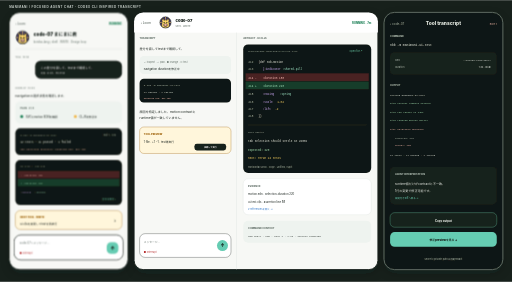
t = 0.00 s
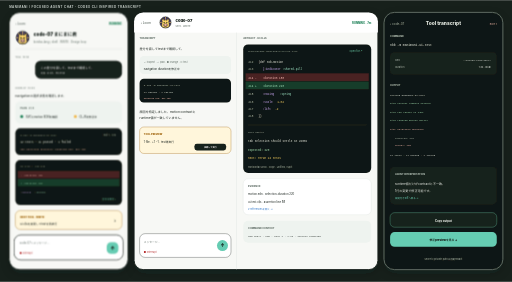
t = 0.20 s
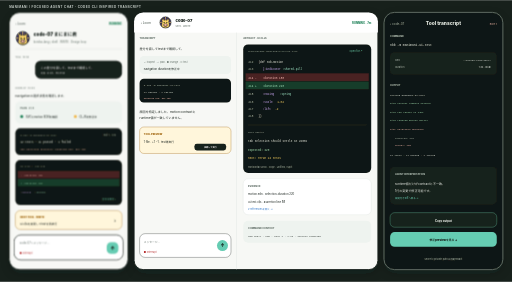
t = 0.40 s
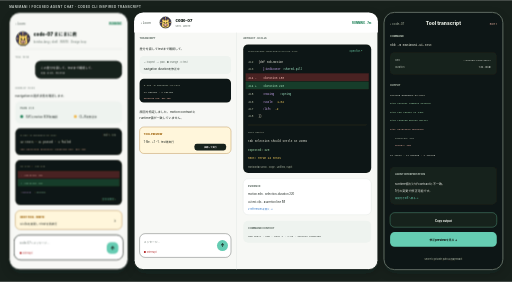
t = 0.60 s

The animated SVG that drew these frames (rendered in a browser with its animation timeline set to each time). Animation: 1 CSS @keyframes rule; one cycle of 0.80 s, repeats indefinitely.

<svg xmlns="http://www.w3.org/2000/svg" width="1680" height="924" viewBox="0 0 1680 924">
  <defs>
    <filter id="s"><feDropShadow dx="0" dy="12" stdDeviation="14" flood-color="#17201b" flood-opacity=".18"/></filter>
    <symbol id="g" viewBox="0 0 48 48"><circle cx="24" cy="24" r="21" fill="#40345f" stroke="#17201b" stroke-width="2"/><path d="M24 3v42M3 24h42M9 9l30 30M39 9 9 39" stroke="#ffd76a" stroke-width="2"/><g stroke="#17201b" stroke-width="1.5" stroke-linejoin="round"><path d="M12 20q-4-6 2-8l4 4q6-3 12 0l4-4q6 2 2 8l2 14q1 10-14 10T10 34z" fill="#ffd76a"/><path d="m16 15-2-6 6 4m12 2 2-6-6 4" fill="#ffd76a"/><circle cx="19" cy="25" r="1.7" fill="#17201b"/><circle cx="29" cy="25" r="1.7" fill="#17201b"/><ellipse cx="24" cy="34" rx="8" ry="5.5" fill="#ffbeaa"/><circle cx="21.5" cy="34" r=".8"/><circle cx="26.5" cy="34" r=".8"/><path d="M21 38q3 2.5 6 0" fill="none"/></g></symbol>
    <style>[fill="#2677d8" i]{fill:#246fc7}.run{transform-box:fill-box;transform-origin:center;animation:p .8s ease-in-out infinite alternate}@keyframes p{to{transform:scale(1.08)}}@media(prefers-reduced-motion:reduce){.run{animation:none}}</style>
  </defs>
  <rect width="1680" height="924" fill="#17201b"/><text x="30" y="25" fill="#c9d0cb" font-family="'Noto Sans JP',sans-serif" font-size="10" font-weight="800" letter-spacing="1.3">MANIMANI / FOCUSED AGENT CHAT · CODEX CLI INSPIRED TRANSCRIPT</text>

  <!-- MOBILE FOCUSED CHAT -->
  <g transform="translate(30 40)" font-family="'Noto Sans JP',-apple-system,sans-serif" filter="url(#s)">
    <rect width="390" height="844" rx="34" fill="#f7f8f5" stroke="#17201b" stroke-width="3"/><text x="20" y="40" fill="#435149" font-size="10">‹ Loom</text><text x="370" y="40" fill="#23845b" font-size="9" font-weight="850" text-anchor="end">RUNNING</text>
    <use class="run" href="#g" x="20" y="58" width="48" height="48"/><text x="80" y="78" fill="#17201b" font-size="15" font-weight="900">code-07 まにまに君</text><text x="80" y="99" fill="#637069" font-size="9">kotoba-lang / shell · WRITE · Design loop</text><path d="M20 120h350" stroke="#d8ded9"/>
    <text x="20" y="148" fill="#637069" font-size="8">YOU · 10:44</text><rect x="85" y="158" width="285" height="59" rx="18" fill="#17201b"/><text x="103" y="184" fill="#fff" font-size="10">この差分を直して、testまで確認して。</text><text x="103" y="203" fill="#c9d0cb" font-size="8">対象: ui.cljs · PR #148</text>
    <text x="20" y="250" fill="#637069" font-size="8">CODE-07 · 10:44</text><text x="20" y="276" fill="#17201b" font-size="10">navigationの選択状態を確認します。</text>
    <rect x="20" y="292" width="350" height="72" rx="16" fill="#eef3ef"/><text x="36" y="316" fill="#637069" font-size="8" font-weight="850">PLAN · 2 / 4</text><circle cx="41" cy="341" r="5" fill="#23845b"/><text x="54" y="345" fill="#17201b" font-size="9">SVGとmotion EDNを確認</text><circle cx="217" cy="341" r="5" fill="#f2b84b"/><text x="230" y="345" fill="#17201b" font-size="9">CLJSを修正中</text>
    <rect x="20" y="380" width="350" height="88" rx="16" fill="#111813"/><text x="36" y="405" fill="#aab8ae" font-family="ui-monospace,SFMono-Regular,Menlo,monospace" font-size="8">$ nbb -m manimani.ui-test</text><text x="36" y="428" fill="#e8eee9" font-family="ui-monospace,SFMono-Regular,Menlo,monospace" font-size="9">12 tests · 11 passed · 1 failed</text><text x="36" y="451" fill="#ffc0ba" font-family="ui-monospace,SFMono-Regular,Menlo,monospace" font-size="8">tab selection duration: expected 220, got 180</text><text x="350" y="405" fill="#aab8ae" font-size="8" text-anchor="end">exit 1 · 1.2s</text>
    <rect x="20" y="484" width="350" height="148" rx="16" fill="#111813"/><text x="36" y="508" fill="#aab8ae" font-family="ui-monospace,SFMono-Regular,Menlo,monospace" font-size="8">ui.cljs  ·  412–418</text><rect x="28" y="520" width="334" height="24" fill="#4a2222"/><text x="38" y="537" fill="#ffc0ba" font-family="ui-monospace,SFMono-Regular,Menlo,monospace" font-size="8">- :duration 180</text><rect x="28" y="546" width="334" height="24" fill="#173d2a"/><text x="38" y="563" fill="#a7e8bf" font-family="ui-monospace,SFMono-Regular,Menlo,monospace" font-size="8">+ :duration 220</text><text x="38" y="591" fill="#c7a7ff" font-family="ui-monospace,SFMono-Regular,Menlo,monospace" font-size="8">:easing</text><text x="85" y="591" fill="#9be7d0" font-family="ui-monospace,SFMono-Regular,Menlo,monospace" font-size="8"> :spring</text><text x="350" y="616" fill="#65ccb2" font-size="8" text-anchor="end">全文を表示 ›</text>
    <rect x="20" y="650" width="350" height="62" rx="16" fill="#fff6db" stroke="#9b5d00"/><text x="36" y="675" fill="#9b5d00" font-size="8" font-weight="900">NEXT TOOL · WRITE</text><text x="36" y="697" fill="#17201b" font-size="9">ui.cljsを変更してtestを再実行</text><text x="350" y="686" fill="#17201b" font-size="16" text-anchor="end">›</text>
    <rect x="16" y="730" width="358" height="82" rx="22" fill="#fff" stroke="#17201b" stroke-width="2"/><text x="34" y="760" fill="#637069" font-size="9">code-07へメッセージ…</text><text x="34" y="793" fill="#b83232" font-size="8">■ Interrupt</text><rect x="320" y="754" width="38" height="38" rx="14" fill="#65ccb2"/><text x="339" y="779" fill="#17201b" font-size="16" font-weight="900" text-anchor="middle">↑</text>
  </g>

  <!-- DESKTOP SPLIT CHAT -->
  <g transform="translate(440 40)" font-family="'Noto Sans JP',-apple-system,sans-serif" filter="url(#s)">
    <rect width="800" height="844" rx="30" fill="#f7f8f5" stroke="#17201b" stroke-width="3"/><rect width="800" height="66" rx="30" fill="#fff"/><rect y="38" width="800" height="28" fill="#fff"/><text x="22" y="39" fill="#435149" font-size="10">‹ Loom</text><use href="#g" x="82" y="12" width="42" height="42"/><text x="136" y="31" fill="#17201b" font-size="13" font-weight="900">code-07</text><text x="136" y="48" fill="#637069" font-size="8">shell · WRITE</text><text x="778" y="39" fill="#23845b" font-size="9" font-weight="850" text-anchor="end">RUNNING · 7m</text>
    <path d="M336 66v778" stroke="#d8ded9"/>
    <g transform="translate(18 88)"><text fill="#637069" font-size="8" font-weight="850">TRANSCRIPT</text><text y="36" fill="#17201b" font-size="10">差分を直してtestまで確認して。</text><rect y="55" width="300" height="59" rx="14" fill="#eef3ef"/><text x="14" y="79" fill="#637069" font-size="8">✓ inspect · ✓ plan · ● change · ○ test</text><text x="14" y="101" fill="#17201b" font-size="9">navigation durationを修正中</text><rect y="130" width="300" height="78" rx="14" fill="#111813"/><text x="14" y="154" fill="#aab8ae" font-family="ui-monospace,monospace" font-size="8">$ nbb -m manimani.ui-test</text><text x="14" y="177" fill="#e8eee9" font-family="ui-monospace,monospace" font-size="8">11 passed · 1 failed</text><text x="14" y="195" fill="#ffc0ba" font-family="ui-monospace,monospace" font-size="7">expected 220, got 180</text><text y="242" fill="#17201b" font-size="10">原因を特定しました。motion contractと</text><text y="262" fill="#17201b" font-size="10">runtime値が一致していません。</text><rect y="288" width="300" height="87" rx="14" fill="#fff6db" stroke="#9b5d00"/><text x="14" y="314" fill="#9b5d00" font-size="8" font-weight="850">TOOL PREVIEW</text><text x="14" y="339" fill="#17201b" font-size="9">1 file · +1 −1 · test再実行</text><rect x="180" y="343" width="104" height="22" rx="8" fill="#17201b"/><text x="232" y="358" fill="#fff" font-size="7" font-weight="800" text-anchor="middle">承認して実行</text><rect y="638" width="300" height="78" rx="18" fill="#fff" stroke="#17201b"/><text x="14" y="668" fill="#637069" font-size="9">メッセージ…</text><text x="14" y="701" fill="#b83232" font-size="8">■ Interrupt</text><circle cx="272" cy="677" r="18" fill="#65ccb2"/><text x="272" y="683" fill="#17201b" font-size="14" font-weight="900" text-anchor="middle">↑</text></g>
    <g transform="translate(358 88)"><text fill="#637069" font-size="8" font-weight="850">ARTIFACT · UI.CLJS</text><rect y="17" width="420" height="422" rx="16" fill="#111813"/><text x="16" y="43" fill="#aab8ae" font-family="ui-monospace,SFMono-Regular,Menlo,monospace" font-size="8">orgs/kotoba-lang/shell/src/ui.cljs</text><text x="391" y="43" fill="#65ccb2" font-size="8" text-anchor="end">Open file ↗</text><g font-family="ui-monospace,SFMono-Regular,Menlo,monospace" font-size="9"><text x="17" y="78" fill="#aab8ae">412</text><text x="50" y="78" fill="#e8eee9">(def tab-motion</text><text x="17" y="102" fill="#aab8ae">413</text><text x="64" y="102" fill="#c7a7ff">{:indicator</text><text x="129" y="102" fill="#9be7d0"> :shared-pill</text><rect x="8" y="112" width="404" height="25" fill="#4a2222"/><text x="17" y="129" fill="#ffc0ba">414 -</text><text x="64" y="129" fill="#ffc0ba">:duration 180</text><rect x="8" y="139" width="404" height="25" fill="#173d2a"/><text x="17" y="156" fill="#a7e8bf">414 +</text><text x="64" y="156" fill="#a7e8bf">:duration 220</text><text x="17" y="184" fill="#aab8ae">415</text><text x="64" y="184" fill="#c7a7ff">:easing</text><text x="120" y="184" fill="#9be7d0"> :spring</text><text x="17" y="208" fill="#aab8ae">416</text><text x="64" y="208" fill="#c7a7ff">:scale</text><text x="112" y="208" fill="#ffd76a"> 1.04</text><text x="17" y="232" fill="#aab8ae">417</text><text x="64" y="232" fill="#c7a7ff">:lift</text><text x="105" y="232" fill="#ffd76a"> -2</text><text x="17" y="256" fill="#aab8ae">418</text><text x="50" y="256" fill="#e8eee9">})</text></g><path d="M16 281h388" stroke="#2c3a31"/><text x="16" y="309" fill="#aab8ae" font-family="ui-monospace,monospace" font-size="8">TEST IMPACT</text><text x="16" y="338" fill="#e8eee9" font-family="ui-monospace,monospace" font-size="9">tab selection should settle at 220ms</text><text x="16" y="367" fill="#a7e8bf" font-family="ui-monospace,monospace" font-size="9">expected: 220</text><text x="16" y="392" fill="#ffd76a" font-family="ui-monospace,monospace" font-size="9">next: rerun 12 tests</text><text x="16" y="423" fill="#aab8ae" font-size="8">Horizontal scroll · Copy · Unified / Split</text>
      <rect y="458" width="420" height="118" rx="16" fill="#fff" stroke="#d8ded9"/><text x="16" y="485" fill="#637069" font-size="8" font-weight="850">EVIDENCE</text><text x="16" y="512" fill="#17201b" font-size="9">motion.edn · selection-duration 220</text><text x="16" y="537" fill="#17201b" font-size="9">ui-test.cljs · assertion line 88</text><text x="16" y="561" fill="#2677d8" font-size="8">2 referencesを開く →</text>
      <rect y="596" width="420" height="72" rx="16" fill="#eef3ef"/><text x="16" y="624" fill="#637069" font-size="8" font-weight="850">COMMAND CONTEXT</text><text x="16" y="648" fill="#17201b" font-family="ui-monospace,monospace" font-size="8">cwd shell · nbb · exit 1 · 1.2s · secrets redacted</text></g>
  </g>

  <!-- TOOL DETAIL -->
  <g transform="translate(1260 40)" font-family="'Noto Sans JP',-apple-system,sans-serif" filter="url(#s)">
    <rect width="390" height="844" rx="34" fill="#111813" stroke="#637069" stroke-width="3"/><text x="20" y="41" fill="#aab8ae" font-size="10">‹ code-07</text><text x="195" y="41" fill="#e8eee9" font-size="16" font-weight="850" text-anchor="middle">Tool transcript</text><text x="370" y="40" fill="#ffc0ba" font-size="8" text-anchor="end">EXIT 1</text>
    <text x="20" y="82" fill="#aab8ae" font-size="8" font-weight="850">COMMAND</text><text x="20" y="111" fill="#e8eee9" font-family="ui-monospace,SFMono-Regular,Menlo,monospace" font-size="10">nbb -m manimani.ui-test</text><rect x="20" y="132" width="350" height="72" rx="14" fill="#19231c"/><text x="36" y="158" fill="#aab8ae" font-size="8">cwd</text><text x="350" y="158" fill="#e8eee9" font-family="ui-monospace,monospace" font-size="8" text-anchor="end">…/kotoba-lang/shell</text><text x="36" y="183" fill="#aab8ae" font-size="8">duration</text><text x="350" y="183" fill="#e8eee9" font-size="8" text-anchor="end">1.2s · local</text>
    <text x="20" y="243" fill="#aab8ae" font-size="8" font-weight="850">OUTPUT</text><g font-family="ui-monospace,SFMono-Regular,Menlo,monospace" font-size="8"><text x="20" y="274" fill="#e8eee9">Testing manimani.ui-test</text><text x="20" y="302" fill="#a7e8bf">PASS context remains visible</text><text x="20" y="330" fill="#a7e8bf">PASS tab target is 44px</text><text x="20" y="358" fill="#a7e8bf">PASS reduced motion parity</text><text x="20" y="386" fill="#ffc0ba">FAIL selection duration</text><text x="36" y="414" fill="#aab8ae">expected: 220</text><text x="36" y="437" fill="#ffc0ba">actual:   180</text><text x="20" y="471" fill="#e8eee9">12 tests · 11 passed · 1 failed</text></g>
    <rect x="20" y="507" width="350" height="123" rx="16" fill="#19231c"/><text x="36" y="535" fill="#aab8ae" font-size="8" font-weight="850">AGENT INTERPRETATION</text><text x="36" y="565" fill="#e8eee9" font-size="10">runtime値だけがcontractと不一致。</text><text x="36" y="589" fill="#e8eee9" font-size="10">1行の変更で修正可能です。</text><text x="36" y="614" fill="#65ccb2" font-size="8">根拠付きdiffへ戻る →</text>
    <rect x="20" y="657" width="350" height="48" rx="15" fill="#19231c" stroke="#65ccb2"/><text x="195" y="687" fill="#e8eee9" font-size="9" font-weight="800" text-anchor="middle">Copy output</text><rect x="20" y="721" width="350" height="48" rx="15" fill="#65ccb2"/><text x="195" y="751" fill="#17201b" font-size="9" font-weight="900" text-anchor="middle">修正previewを見る →</text><text x="195" y="811" fill="#aab8ae" font-size="8" text-anchor="middle">secretとprivate pathは自動redact</text>
  </g>
</svg>
